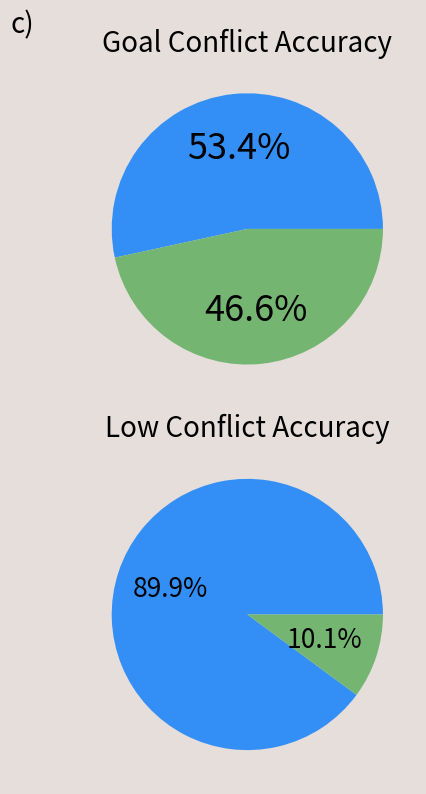

Here is the Python script that generated this plot:
import matplotlib.pyplot as plt

# Define the data for the pie charts
data1 = [53.4, 46.6]
labels1 = ['', '']

data2 = [89.9,10.1]
labels2 = ['', '']

# Define the colors for the slices

colors1 = ['#338FF5', '#75B572'] 


# Create the subplots
fig, axs = plt.subplots(2, 1, figsize=(6, 8))
fig.set_facecolor('#E5DEDB')


# Create the pie charts in each subplot with custom colors and larger label size
axs[0].pie(data1, labels=labels1, autopct='%1.1f%%', colors=colors1, textprops={'fontsize': 26})
axs[0].set_title('Goal Conflict Accuracy', size=20)
axs[0].text(-0.2, 1.08, "c)", transform=axs[0].transAxes, size=20)


axs[1].pie(data2, labels=labels2, autopct='%1.1f%%', colors=colors1, textprops={'fontsize': 19})
axs[1].set_title('Low Conflict Accuracy', size=20)

# Adjust the layout
plt.tight_layout()

# Show the plot
plt.show()
